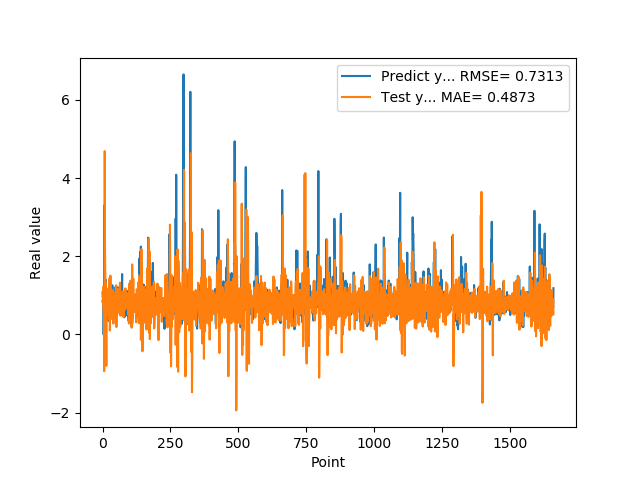

Data behind this chart, as committed beside it:
1.074290990829999792e+00, 8.639248848402207859e-01
9.521890282630000035e-01, 8.052535716820320433e-01
9.879170060160000766e-01, 1.216425892832744493e+00
1.011654973029999960e+00, 6.759747258568645778e-01
0.000000000000000000e+00, 6.913047501236584402e-01
7.643579840659999736e-01, 4.871427485978526151e-01
7.788103222849999119e-01, -9.372463666485106870e-01
3.306220054629999794e+00, 8.630613828859711179e-01
1.055441975589999970e+00, 4.689910108496480490e+00
7.543110251430000801e-01, 2.174973994230717800e+00
7.915459871289999283e-01, 1.541535743889342669e+00
1.409499049189999909e+00, -6.566742755614067839e-01
8.875439763070001042e-01, 1.336636487431812181e+00
6.401469707490000660e-01, 1.141871085441204525e-01
5.082880258560000808e-01, -7.985689724667819345e-01
8.640019893649999450e-01, 1.038888956737919589e+00
5.725920200349999822e-01, 7.525545519028762342e-01
8.469420075419999971e-01, 5.655667874943827167e-01
9.181020259860001032e-01, 5.116654309064083694e-01
7.976629734039999420e-01, 8.924924637017200846e-01
9.608020186419998776e-01, 1.174297413569561410e+00
9.555831551549999192e-01, 6.841538308727642681e-01
3.470349907879999862e-01, 8.565820416428425732e-01
9.546210169789999256e-01, 8.228237967657637819e-01
1.293938040730000072e+00, 3.755117596444045858e-01
5.251880288119999962e-01, 1.171962772915881246e+00
4.773890078070000542e-01, 1.447669450369771571e+00
1.275226235389999907e+00, 1.002790237715167621e-01
8.723750114439999814e-01, 5.543309824594473412e-01
8.355640172959999390e-01, 1.506063422707441868e+00
7.321749925609999377e-01, 6.127945406776937887e-01
7.640249729160000225e-01, 4.062086479203749212e-01
4.072830080990000323e-01, 8.664370200616009488e-01
4.752210080619999610e-01, 7.286294716453846076e-01
8.781340122220000488e-01, 7.801047241792362641e-01
7.414129972460000717e-01, 7.958656879518660743e-01
1.258002042770000051e+00, 1.109604584165978736e+00
1.069700956339999953e+00, 8.872853306103857252e-01
7.274609804150000691e-01, 1.134042139448522724e+00
7.892770171170000459e-01, 5.489711658413952700e-01
6.237750053410000550e-01, 2.783034239587583447e-01
6.914690136910000007e-01, 8.528618168719495074e-01
8.557710051540000640e-01, 9.961043194213616836e-01
7.093830108640000187e-01, 7.853667889928505064e-01
1.014547944070000041e+00, 1.075138690778772776e+00
1.115731000900000103e+00, 8.404182025134691036e-01
4.182830154900000208e-01, 7.429398295038585065e-01
1.002280950550000105e+00, 1.045954245478339040e+00
1.218860983849999968e+00, 3.919595938732128859e-01
1.143296003339999922e+00, 1.019753042980361624e+00
6.528189778330000248e-01, 1.258033678817997991e+00
6.746559739110000731e-01, 1.904711942712007666e-01
6.009536385540000802e-01, 6.654675098282174517e-01
6.694570183749999348e-01, 8.278569123949197639e-01
6.538079977039999990e-01, 8.196806337081338212e-01
7.814120054240000224e-01, 8.011555479655054768e-01
1.206303954120000022e+00, 1.163651905527870900e+00
8.469259738919999725e-01, 6.349079413779461500e-01
8.286409974099999687e-01, 9.478056389134462689e-01
6.482390165329999787e-01, 7.060601317046664160e-01
5.623700022700000023e-01, 5.653888782149059100e-01
... 1,599 more rows
